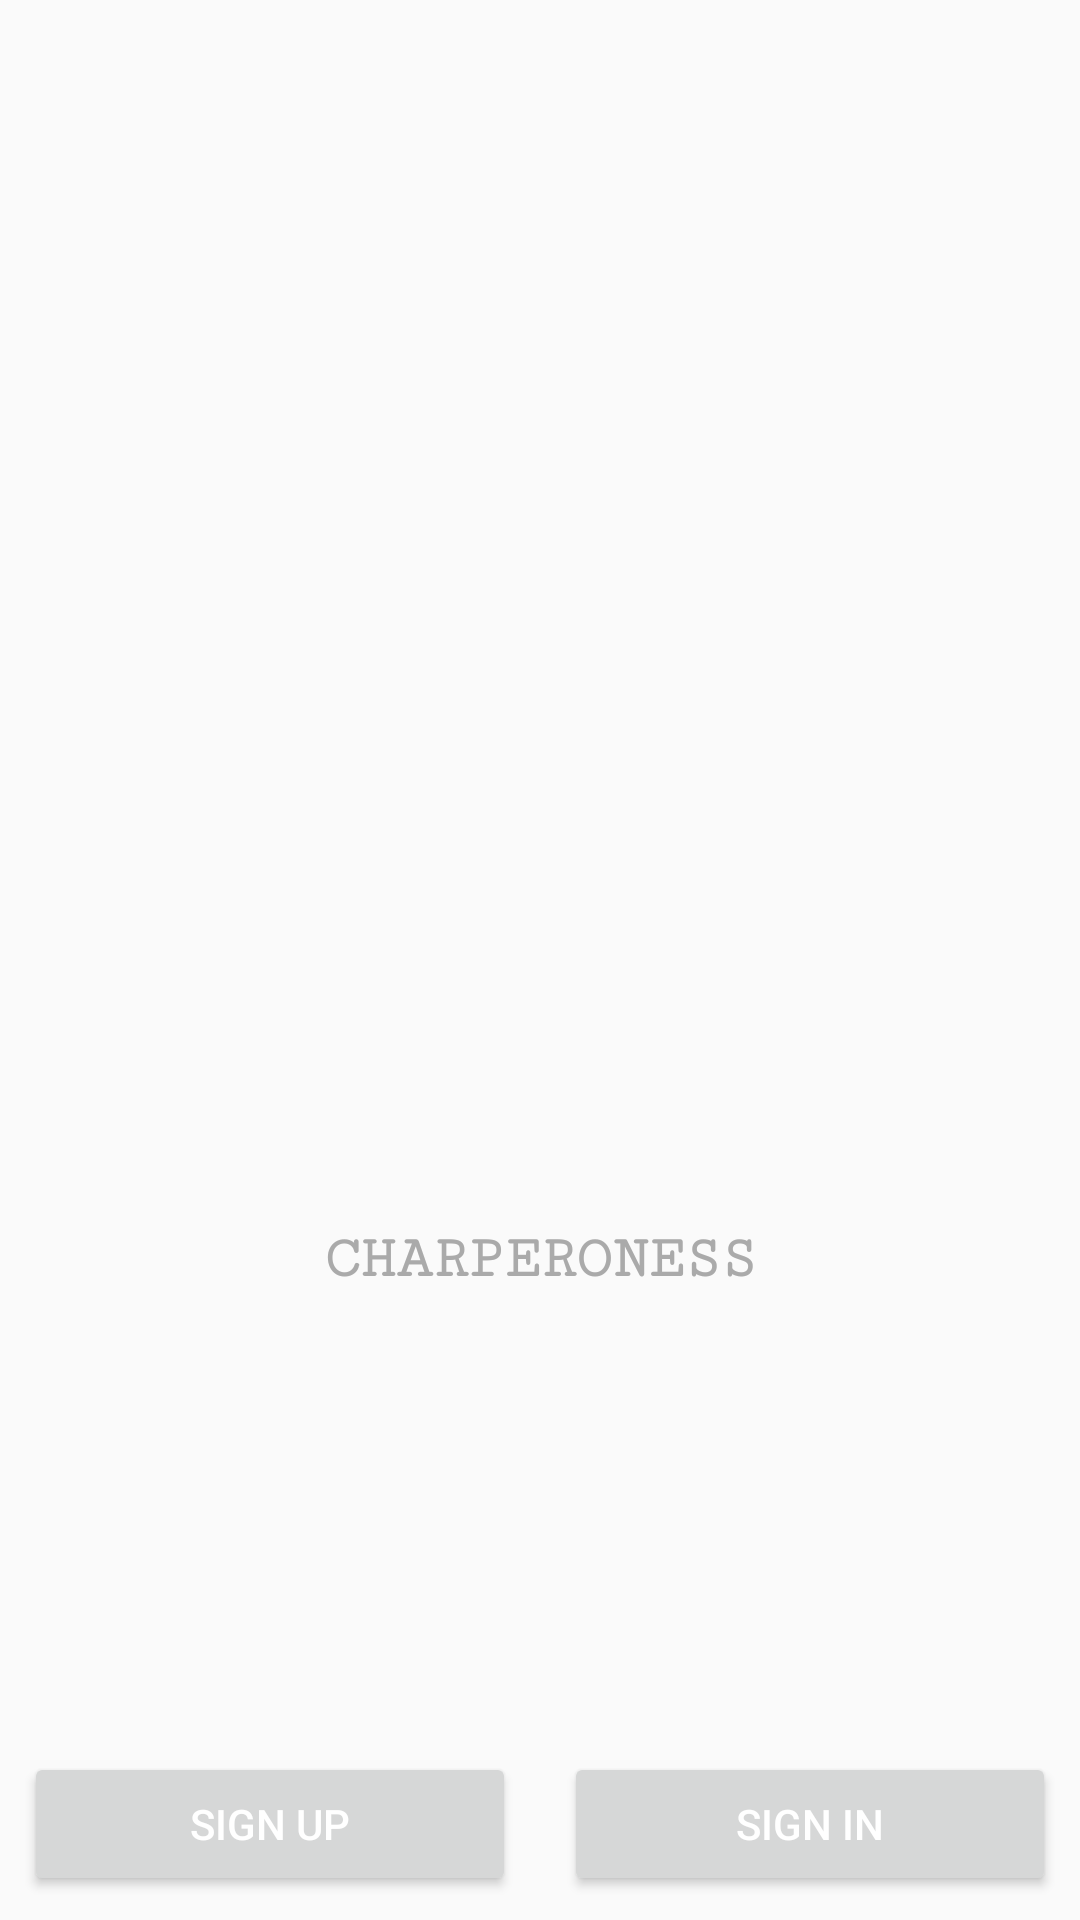

Here is an Android app screen rendered from its layout file. Give the layout XML and the strings, colors and styles it references.
<!-- AndroidManifest.xml: application theme AppTheme -->
<!-- res/layout/activity_main.xml -->
<?xml version="1.0" encoding="utf-8"?>
<RelativeLayout xmlns:android="http://schemas.android.com/apk/res/android"
    xmlns:app="http://schemas.android.com/apk/res-auto"
    xmlns:tools="http://schemas.android.com/tools"
    android:layout_width="match_parent"
    android:layout_height="match_parent"

    tools:context="com.example.gerrys.onlinecanteen.MainActivity">

    <LinearLayout
        android:layout_width="wrap_content"
        android:layout_height="wrap_content"
        android:orientation="vertical"
        android:layout_centerInParent="true">

        <ImageView
            android:src="@drawable/jordanlogo"
            android:layout_width="200dp"
            android:layout_height="200dp" />

        <TextView
            android:id="@+id/txtSlogan"
            android:layout_width="200dp"
            android:layout_height="wrap_content"
            android:textColor="@android:color/darker_gray"
            android:fontFamily="serif-monospace"
            android:gravity="center"
            android:text="@string/app_name"
            android:textSize="20sp"
            android:textAllCaps="true"
            android:textStyle="bold"/>
    </LinearLayout>

    <LinearLayout
        android:orientation="horizontal"
        android:layout_alignParentBottom="true"
        android:weightSum="2"
        android:layout_width="match_parent"
        android:layout_height="wrap_content">

        <Button
            android:id="@+id/btnSignUp"
            android:textColor="@android:color/white"
            android:layout_weight="1"
            android:layout_width="0dp"
            android:layout_height="wrap_content"
            android:shadowColor="@android:color/black"

            android:text="Sign up"
            android:layout_margin="8dp"
            />


        <Button
            android:id="@+id/btnSignIn"
            android:textColor="@android:color/white"
            android:layout_weight="1"
            android:layout_width="0dp"
            android:layout_height="wrap_content"
            android:shadowColor="@android:color/black"

            android:text="Sign in"
            android:layout_margin="8dp"
            />
    </LinearLayout>
</RelativeLayout>
<!-- resources referenced by this layout -->
<resources>
  <string name="app_name">CharperONEss</string>
  <style name="AppTheme" parent="Theme.AppCompat.Light.NoActionBar">
          
          <item name="colorPrimary">@color/colorPrimary</item>
          <item name="colorPrimaryDark">@color/colorPrimaryDark</item>
          <item name="colorAccent">@color/colorAccent</item>
      </style>
  <color name="colorPrimary">#575a59</color>
  <color name="colorPrimaryDark">#b80000</color>
  <color name="colorAccent">#a7a0a2</color>
</resources>
